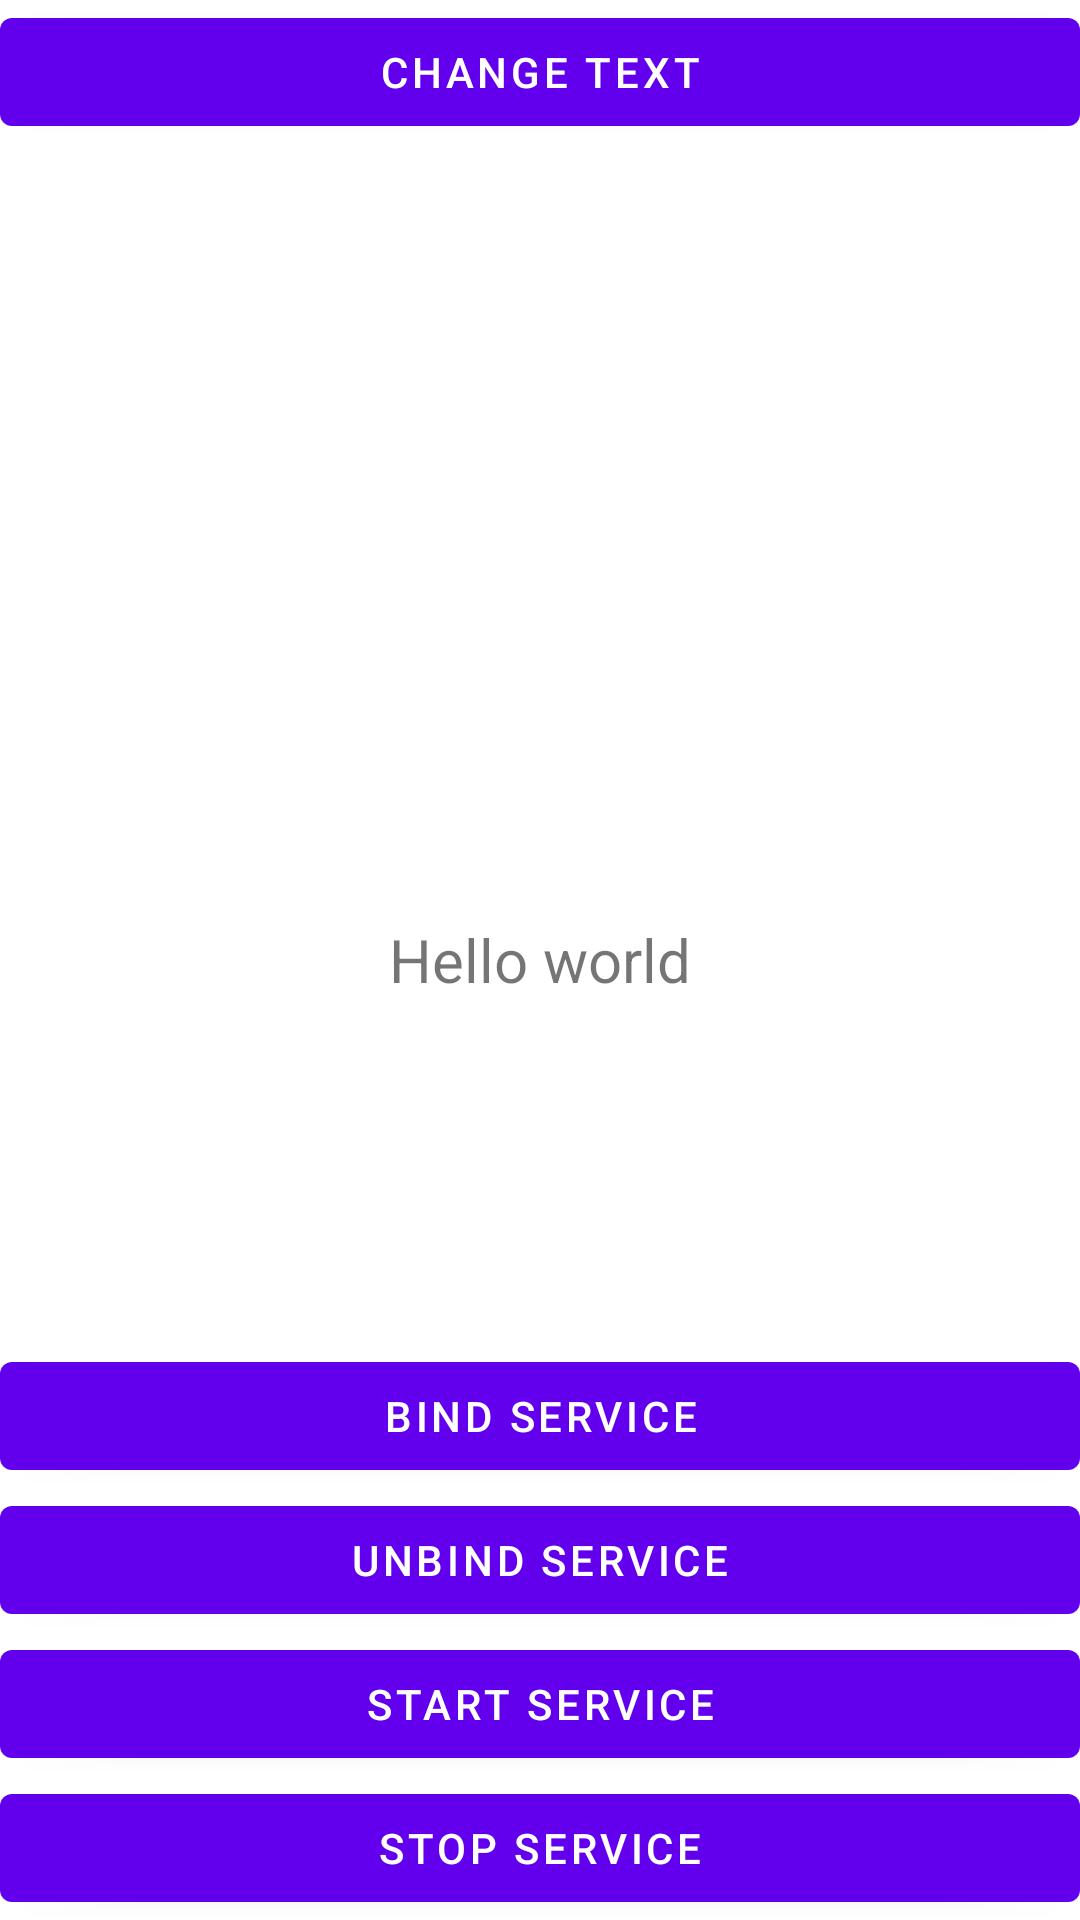

Here is an Android app screen rendered from its layout file. Give the layout XML and the strings, colors and styles it references.
<!-- AndroidManifest.xml: application theme Theme.ZyhGame -->
<!-- res/layout/thread_activity.xml -->
<?xml version="1.0" encoding="utf-8"?>
<RelativeLayout xmlns:android="http://schemas.android.com/apk/res/android"
    android:fitsSystemWindows="true"
    android:layout_width="match_parent"
    android:layout_height="match_parent">

    <Button
        android:id="@+id/thread_btn_changeText"
        android:layout_width="match_parent"
        android:layout_height="wrap_content"
        android:text="Change Text" />

    <TextView
        android:id="@+id/thread_text_view"
        android:layout_width="wrap_content"
        android:layout_height="wrap_content"
        android:layout_centerInParent="true"
        android:text="Hello world"
        android:textSize="20sp" />

    <LinearLayout
        android:id="@+id/thread_container"
        android:layout_width="match_parent"
        android:layout_height="wrap_content"
        android:orientation="vertical"
        android:layout_alignParentBottom="true">

        <Button
            android:id="@+id/thread_btn_bind"
            android:layout_width="match_parent"
            android:layout_height="wrap_content"
            android:text="Bind Service" />

        <Button
            android:id="@+id/thread_btn_unbind"
            android:layout_width="match_parent"
            android:layout_height="wrap_content"
            android:text="Unbind Service" />

        <Button
            android:id="@+id/thread_btn_start"
            android:layout_width="match_parent"
            android:layout_height="wrap_content"
            android:text="Start Service" />

        <Button
            android:id="@+id/thread_btn_stop"
            android:layout_width="match_parent"
            android:layout_height="wrap_content"
            android:text="Stop Service" />

    </LinearLayout>

</RelativeLayout>
<!-- resources referenced by this layout -->
<resources>
  <style name="Theme.ZyhGame" parent="Theme.MaterialComponents.DayNight.NoActionBar">
          
          <item name="colorPrimary">@color/purple_500</item>
          <item name="colorPrimaryVariant">@color/purple_700</item>
          <item name="colorOnPrimary">@color/white</item>
          
          <item name="colorSecondary">@color/teal_200</item>
          <item name="colorSecondaryVariant">@color/teal_700</item>
          <item name="colorOnSecondary">@color/black</item>
          
          <item name="android:statusBarColor">?attr/colorPrimaryVariant</item>
          
      </style>
  <!-- not gathered from this repository: default colours our renderer supplied (Android Studio template values) -->
  <color name="purple_500">#FF6200EE</color>
  <color name="purple_700">#FF3700B3</color>
  <color name="teal_200">#FF03DAC5</color>
  <color name="teal_700">#FF018786</color>
  <color name="black">#FF000000</color>
  <color name="white">#FFFFFFFF</color>
</resources>
